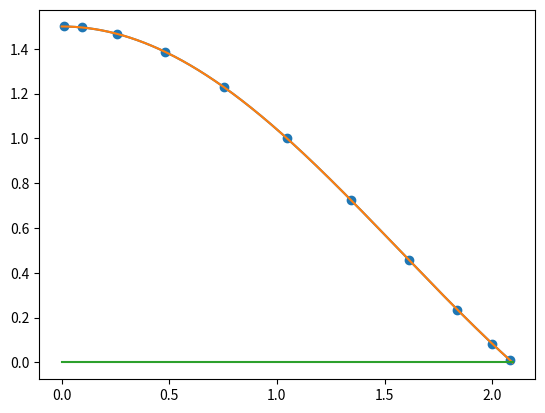

Here is the Python script that generated this plot:
import numpy as np
import matplotlib.pyplot as plt
import math

def f(x):
    return(abs(math.cos(x) + 0.5))

def Lagrange(dim, x, y):
    n = dim + 1
    temp = np.zeros(n)  #полином - один из членов L_n
    res = np.zeros(n)  # Конечный полином
    for i in range(0, n, 1):
        mnoj = y[i]
        for j in range(0, n, 1):
            if i == j:
                continue
            else:
                mnoj /= (x[i] - x[j])
                if temp[1] == 0:
                    temp[0] = -x[j]
                    temp[1] = 1
                else:
                    tempcopy = np.array(temp * (-x[j]))
                    for k in range(n-1, 0, -1):
                        temp[k] = temp[k - 1]
                    temp[0] = 0
                    temp = temp + tempcopy
        res = res + (temp * mnoj)
        temp = np.zeros(n)
    return res

def Chebish(a, b, c):
    n = c + 1
    res = np.zeros(n)
    for k in range(0, n, 1):
        res[k] =(a + b)/2 + ((b - a)*math.cos(math.pi*((2*k + 1)/(2*c + 2)))/2)
    return res
        
def P(x, a):
    res = 0
    for i in range(0, len(a), 1):
        res += a[i]*(x**i)
    return res


a = 0
b = math.pi*2/3
q = 10
Q = 1000


#x = np.linspace(a, b, q+1, endpoint = True)

x = Chebish(a, b, q)
x = x[::-1]
cheb = x

y = np.zeros(q + 1)
for i in range(0, q + 1, 1):
    y[i] = f(x[i])   
plt.scatter(x, y)

pol = Lagrange(q, x, y)
x = np.linspace(a, b, Q, endpoint = True)
y = np.zeros(Q)
for i in range(0, Q, 1):
    y[i] = P(x[i], pol)    
plt.plot(x, y)

x = np.linspace(a, b, Q, endpoint = True)
y = np.zeros(Q)
for i in range(0, Q, 1):
    y[i] = f(x[i])
plt.plot(x, y)




plt.grid()
plt.show()

x = np.linspace(a, b, Q, endpoint = True)
y = np.zeros(Q)
for i in range(0, Q, 1):
    y[i] = abs(f(x[i]) - P(x[i], pol))
plt.plot(x, y)

plt.grid()
plt.show()

print(pol)






